Labelled photos from "DeepLearning_data_2type_auto", an image-classification folder in poudelef/End-To-End-Pipeline-. The possible labels are: CSA, hypopnea, MSA, OSA.

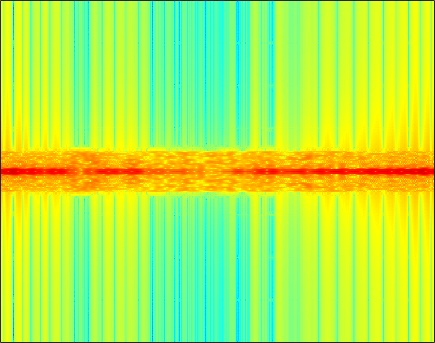
Label: MSA

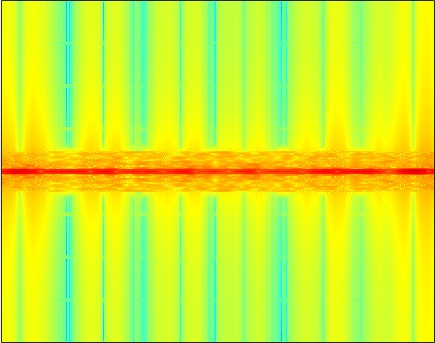
Label: OSA

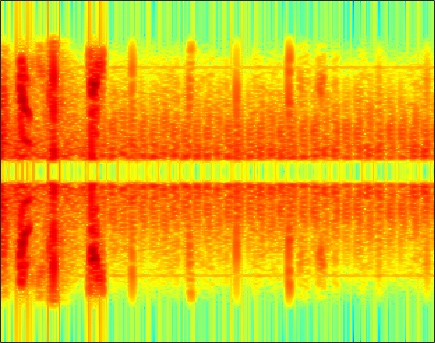
Label: hypopnea

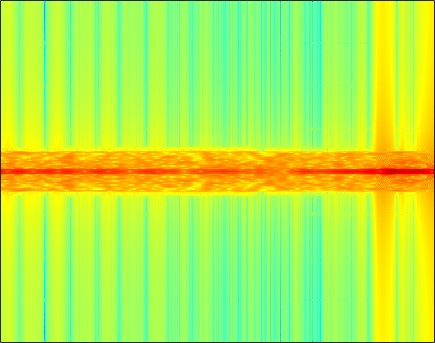
Label: CSA
